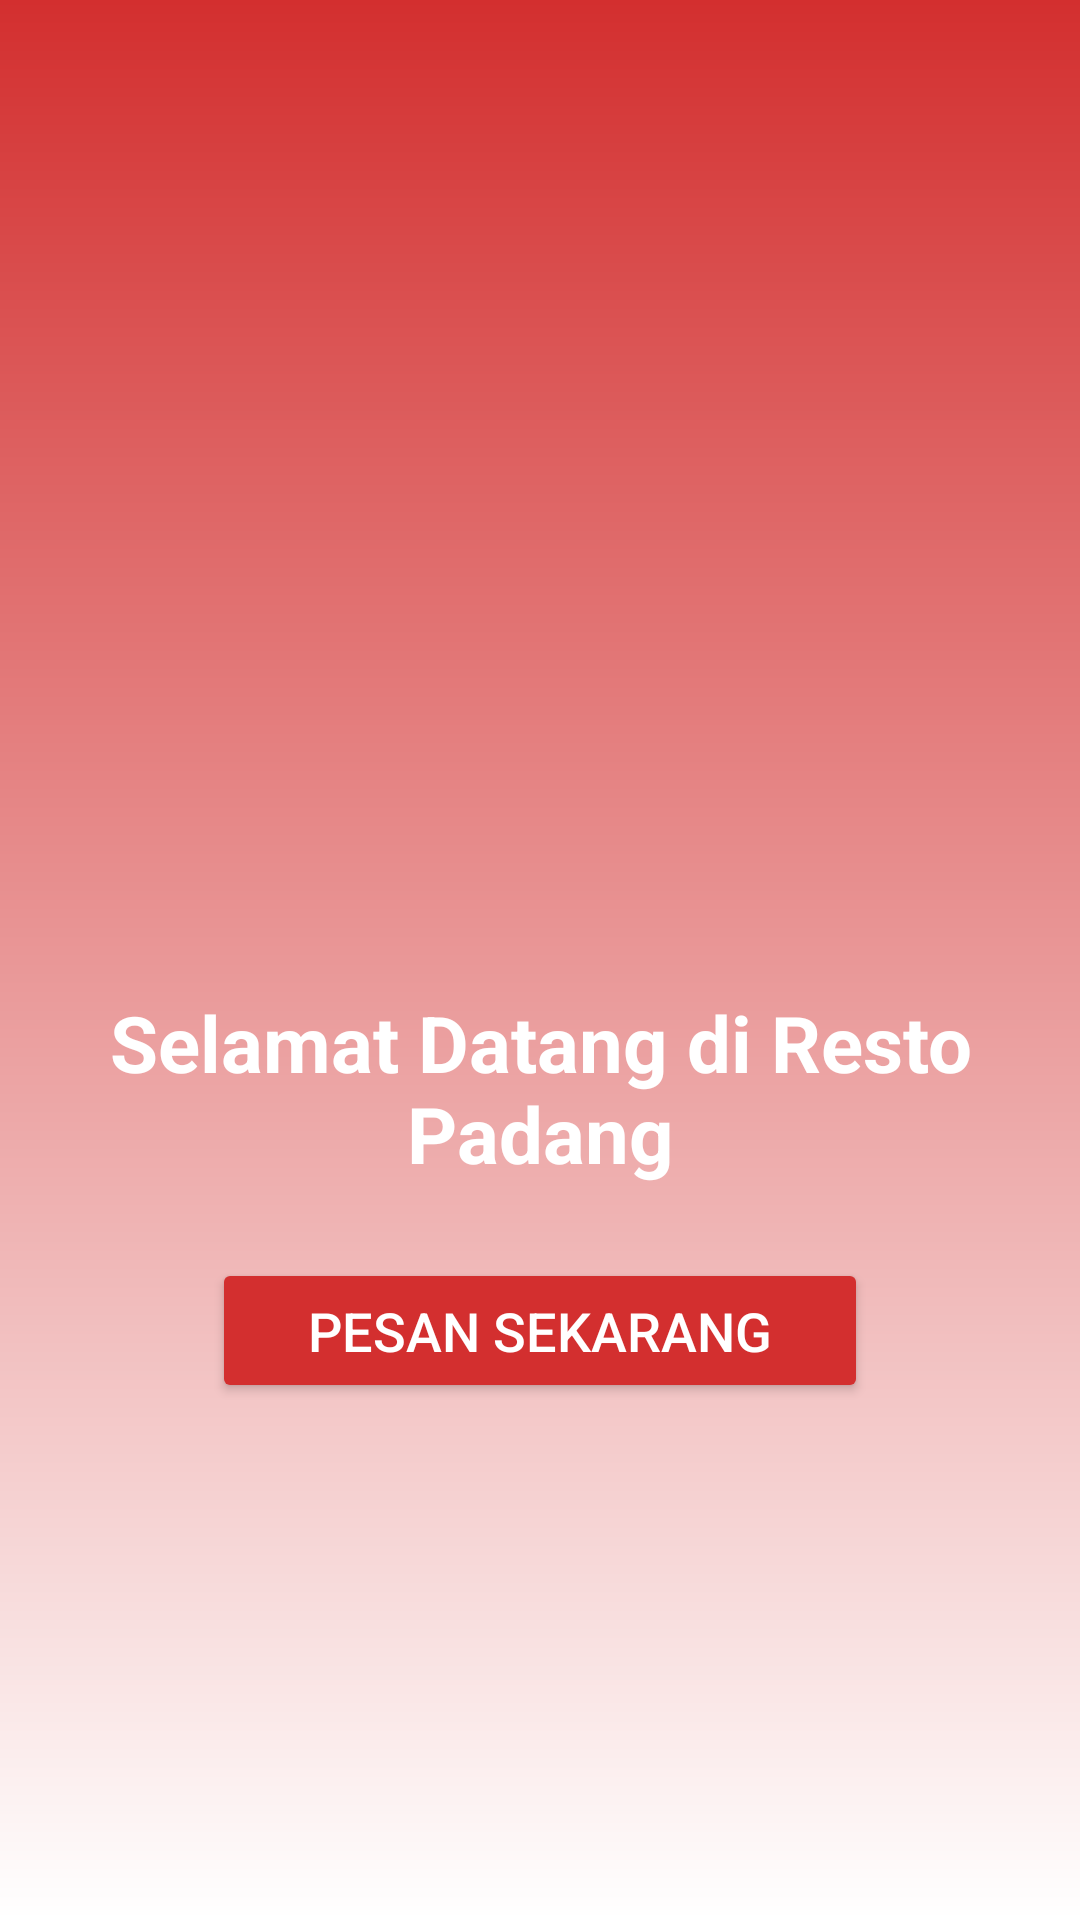

Android layout source for this screen:
<!-- AndroidManifest.xml: application theme Theme.RestoPadang -->
<!-- res/layout/activity_landing.xml -->
<?xml version="1.0" encoding="utf-8"?>
<LinearLayout xmlns:android="http://schemas.android.com/apk/res/android"
    android:layout_width="match_parent"
    android:layout_height="match_parent"
    android:orientation="vertical"
    android:gravity="center"
    android:padding="16dp"
    android:background="@drawable/bg_gradient">

    
    <ImageView
        android:id="@+id/imageViewHeader"
        android:layout_width="300dp"
        android:layout_height="150dp"
        android:src="@drawable/resto_image"
        android:layout_marginBottom="24dp"
        android:contentDescription="Gambar Restoran Padang" />

    
    <TextView
        android:id="@+id/textViewWelcome"
        android:layout_width="wrap_content"
        android:layout_height="wrap_content"
        android:text="Selamat Datang di Resto Padang"
        android:textSize="26sp"
        android:textStyle="bold"
        android:textColor="#FFFFFF"
        android:layout_marginBottom="24dp"
        android:gravity="center" />

    
    <Button
        android:id="@+id/buttonPesan"
        android:layout_width="wrap_content"
        android:layout_height="wrap_content"
        android:layout_marginBottom="16dp"
        android:backgroundTint="#D32F2F"
        android:elevation="4dp"
        android:paddingLeft="32dp"
        android:paddingTop="12dp"
        android:paddingRight="32dp"
        android:paddingBottom="12dp"
        android:text="Pesan Sekarang"
        android:textColor="#FFFFFF"
        android:textSize="18sp" />
</LinearLayout>
<!-- resources referenced by this layout -->
<resources>
  <!-- drawable bg_gradient (drawable) -->
  <?xml version="1.0" encoding="utf-8"?>
  <layer-list xmlns:android="http://schemas.android.com/apk/res/android">
      <item>
          <shape>
              <gradient
                  android:angle="90"
                  android:startColor="#FFFFFF"
                  android:endColor="#D32F2F"
                  android:type="linear" />
          </shape>
      </item>
  </layer-list>
  <style name="Theme.RestoPadang" parent="Base.Theme.RestoPadang" />
  <style name="Base.Theme.RestoPadang" parent="Theme.Material3.DayNight.NoActionBar">
          
          
      </style>
</resources>
